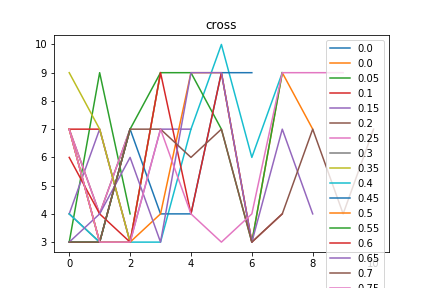

The table this chart was drawn from, first rows:
cross, Max_fit, Gen, Dataset, Dist, Hof
0.0, 13.0, 0, [7, 7, 7, 7, 7, 7], 0.1056, [7, 3, 7]
0.05, 13.0, 0, [3, 4, 3, 4, 3, 4, 9, 3, 4, 3, 4, 3, 4], 0.1215, [3, 9, 4]
0.1, 13.0, 0, [7, 7, 7, 7, 7, 7], 0.1056, [7, 7, 3]
0.15, 12.0, 10, [7, 7, 7, 7, 7, 7, 7, 7, 7, 7], 0.09547, [4, 7, 3, 7, 7]
0.2, 13.0, 0, [7, 7, 7, 7, 7, 7], 0.1056, [7, 4, 7]
0.25, 13.0, 0, [7, 7, 7, 7, 7, 7], 0.1056, [7, 4, 7]
0.3, 13.0, 0, [3, 4, 3, 4, 3, 4, 9, 3, 4, 3, 4, 3, 4], 0.09214, [4, 3, 3, 9]
0.35, 13.0, 0, [7, 9, 9, 7, 9], 0.09418, [9, 7, 3, 9]
0.4, 11.0, 14, [3, 4, 3, 4, 3, 4, 9, 3, 4, 3, 4, 3, 4], 0.218, [4, 3, 3, 3, 7, 10, 6, 9]
0.45, 11.0, 10, [3, 4, 3, 4, 3, 4, 9, 3, 4, 3, 4, 3, 4], 0.156, [3, 3, 7, 4, 4, 9, 9]
0.5, 10.0, 20, [7, 9, 9, 7, 9], 0.2482, [7, 3, 3, 4, 9, 9, 3, 9, 7]
0.55, 11.0, 23, [7, 9, 9, 7, 9], 0.2313, [3, 3, 7, 9, 9, 7, 3, 9]
0.6, 11.0, 16, [3, 4, 3, 4, 3, 4, 9, 3, 4, 3, 4, 3, 4], 0.1172, [6, 4, 3, 9, 4, 9, 3, 4]
0.65, 10.0, 34, [3, 4, 3, 4, 3, 4, 9, 3, 4, 3, 4, 3, 4], 0.1408, [3, 4, 6, 3, 9, 9, 3, 7, 4]
0.7, 9.0, 35, [7, 7, 7, 7, 6, 7], 0.1835, [3, 3, 7, 7, 6, 7, 3, 4, 7, 4, 7]
0.75, 9.0, 42, [3, 4, 3, 4, 3, 4, 9, 3, 4, 3, 4, 3, 4], 0.2425, [7, 3, 3, 7, 4, 3, 4, 9, 9, 9]
